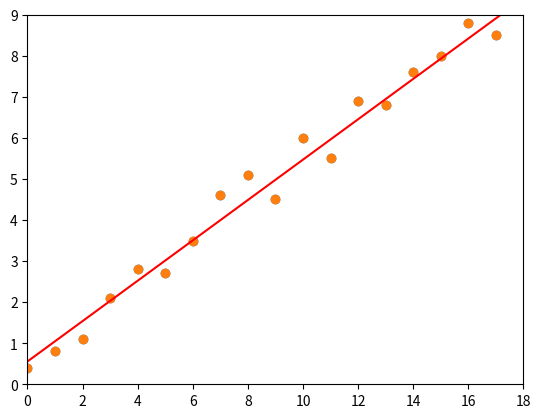

The matplotlib source for this figure:
# 实现一维线性回归：解析解(求w，b)

import numpy as np
import matplotlib.pyplot as plt

# # 这里只是简单定义了5个值
# x = np.array([1., 2., 3., 4., 5.])
# y = np.array([1., 3., 2., 3., 5.])
# 增加数据量
# x轴数据
x = np.arange(20)
# y轴数据
y = np.array([0.4, 0.8, 1.1, 2.1, 2.8, 2.7, 3.5, 4.6, 5.1, 4.5, 6.0, 5.5, 6.9, 6.8, 7.6, 8.0, 8.8, 8.5, 9.5, 9.3])
plt.scatter(x, y)
plt.show()

# x,y的均值
x_mean = np.mean(x)
y_mean = np.mean(y)

numerator = 0.0 # w的分子
denominator_1 = 0.0 # w的分母的第一项
denominator_2 = 0.0 # w的分母的第二项(不包含1/m)
denominator = 0.0 # 分母

b_sum = 0.0
num = 0

for x_i, y_i in zip(x, y):
  numerator += y_i * (x_i - x_mean)
  denominator_1 += x_i ** 2
  denominator_2 += x_i
  num += 1

print(num)
# 求解w
denominator = denominator_1 - 1 / num * (denominator_2 ** 2)
w = numerator / denominator
# 求解b
for x_i, y_i in zip(x, y):
  b_sum += y_i - w * x_i
b = 1 / num * b_sum

y_hat = w * x + b # 通过刚刚求解的w,b，基于每一个x所属的特征值进行预测

plt.scatter(x, y) # 通过散点图的方式把x，y绘制出来
plt.plot(x, y_hat, color = 'r') # 绘制直线(x采用刚刚同样的x值,y采用刚刚预测的y_hat)
plt.axis([0, 18, 0, 9]) # 规定坐标轴范围
plt.show()